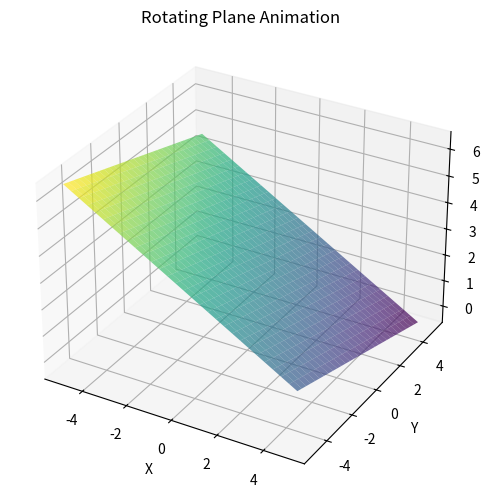

Python code for this plot:
import numpy as np
import matplotlib.pyplot as plt
from matplotlib.animation import FuncAnimation
from mpl_toolkits.mplot3d import Axes3D

# Create the figure and 3D axes.
fig = plt.figure(figsize=(8, 6))
ax = fig.add_subplot(111, projection='3d')

# Create a grid of points.
x = np.linspace(-5, 5, 30)
y = np.linspace(-5, 5, 30)
X, Y = np.meshgrid(x, y)

# Define the plane: for instance, 0.5x + 0.2y + z = 3.
# Solve for z: z = 3 - 0.5x - 0.2y.
Z = 3 - 0.5 * X - 0.2 * Y

# Plot the plane.
plane = ax.plot_surface(X, Y, Z, alpha=0.7, cmap='viridis', edgecolor='none')

ax.set_xlabel('X')
ax.set_ylabel('Y')
ax.set_zlabel('Z')
ax.set_title("Rotating Plane Animation")

def update(frame):
    # Animate by updating the view's azimuth.
    ax.view_init(elev=30, azim=frame)
    return ax,

# Animate from 0° to 360° in steps.
ani = FuncAnimation(fig, update, frames=np.arange(0, 360, 2), interval=50, blit=False)
plt.show()
